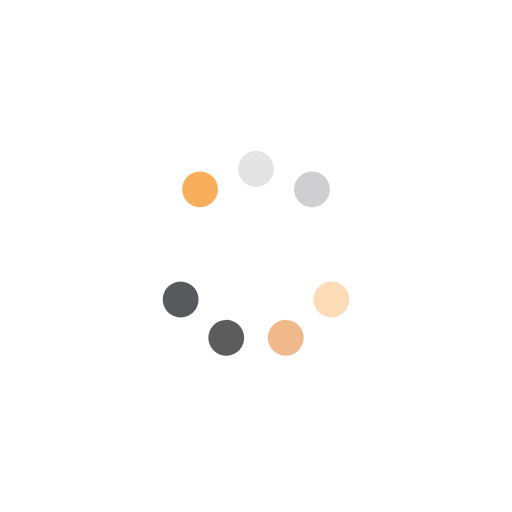
t = 0.00 s
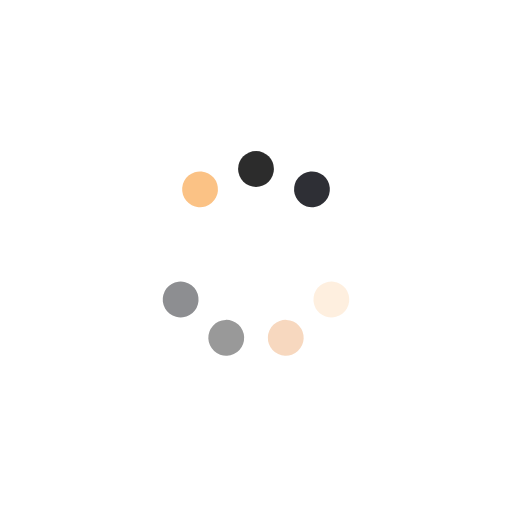
t = 0.30 s
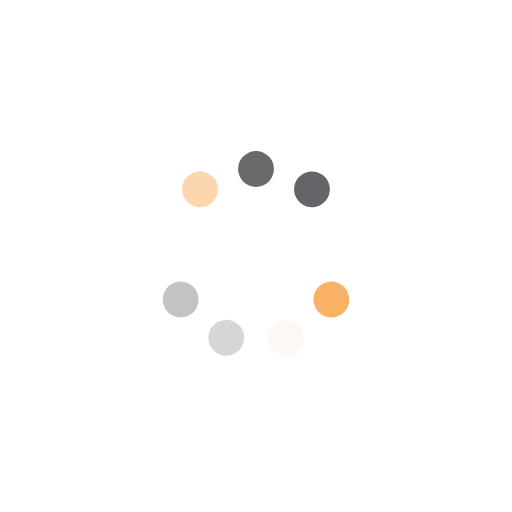
t = 0.60 s
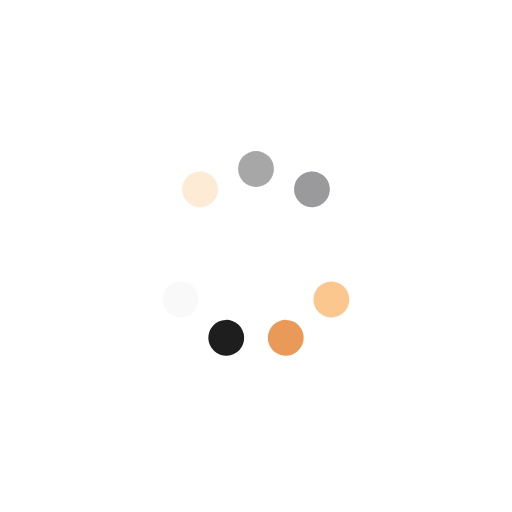
t = 0.90 s

The animated SVG that drew these frames (rendered in a browser with its animation timeline set to each time). Animation: 9 SMIL elements (animate=9); one cycle of 1.21 s, repeats indefinitely.

<?xml version="1.0" encoding="utf-8"?>
<svg xmlns="http://www.w3.org/2000/svg" xmlns:xlink="http://www.w3.org/1999/xlink" style="margin: auto; background: none; display: block; shape-rendering: auto;" width="231px" height="231px" viewBox="0 0 100 100" preserveAspectRatio="xMidYMid">
<g transform="rotate(0 50 50)">
  <rect x="46.5" y="29.5" rx="3.5" ry="3.5" width="7" height="7" fill="#0a0a0a">
    <animate attributeName="opacity" values="1;0" keyTimes="0;1" dur="1.2048192771084336s" begin="-1.07095046854083s" repeatCount="indefinite"></animate>
  </rect>
</g><g transform="rotate(40 50 50)">
  <rect x="46.5" y="29.5" rx="3.5" ry="3.5" width="7" height="7" fill="#28292f">
    <animate attributeName="opacity" values="1;0" keyTimes="0;1" dur="1.2048192771084336s" begin="-0.9370816599732261s" repeatCount="indefinite"></animate>
  </rect>
</g><g transform="rotate(80 50 50)">
  <rect x="46.5" y="29.5" rx="3.5" ry="3.5" width="7" height="7" fill="#ffffff">
    <animate attributeName="opacity" values="1;0" keyTimes="0;1" dur="1.2048192771084336s" begin="-0.8032128514056224s" repeatCount="indefinite"></animate>
  </rect>
</g><g transform="rotate(120 50 50)">
  <rect x="46.5" y="29.5" rx="3.5" ry="3.5" width="7" height="7" fill="#f9ae5c">
    <animate attributeName="opacity" values="1;0" keyTimes="0;1" dur="1.2048192771084336s" begin="-0.6693440428380187s" repeatCount="indefinite"></animate>
  </rect>
</g><g transform="rotate(160 50 50)">
  <rect x="46.5" y="29.5" rx="3.5" ry="3.5" width="7" height="7" fill="#e4812f">
    <animate attributeName="opacity" values="1;0" keyTimes="0;1" dur="1.2048192771084336s" begin="-0.535475234270415s" repeatCount="indefinite"></animate>
  </rect>
</g><g transform="rotate(200 50 50)">
  <rect x="46.5" y="29.5" rx="3.5" ry="3.5" width="7" height="7" fill="#0a0a0a">
    <animate attributeName="opacity" values="1;0" keyTimes="0;1" dur="1.2048192771084336s" begin="-0.4016064257028112s" repeatCount="indefinite"></animate>
  </rect>
</g><g transform="rotate(240 50 50)">
  <rect x="46.5" y="29.5" rx="3.5" ry="3.5" width="7" height="7" fill="#28292f">
    <animate attributeName="opacity" values="1;0" keyTimes="0;1" dur="1.2048192771084336s" begin="-0.2677376171352075s" repeatCount="indefinite"></animate>
  </rect>
</g><g transform="rotate(280 50 50)">
  <rect x="46.5" y="29.5" rx="3.5" ry="3.5" width="7" height="7" fill="#ffffff">
    <animate attributeName="opacity" values="1;0" keyTimes="0;1" dur="1.2048192771084336s" begin="-0.13386880856760375s" repeatCount="indefinite"></animate>
  </rect>
</g><g transform="rotate(320 50 50)">
  <rect x="46.5" y="29.5" rx="3.5" ry="3.5" width="7" height="7" fill="#f9ae5c">
    <animate attributeName="opacity" values="1;0" keyTimes="0;1" dur="1.2048192771084336s" begin="0s" repeatCount="indefinite"></animate>
  </rect>
</g>
<!-- [ldio] generated by https://loading.io/ --></svg>